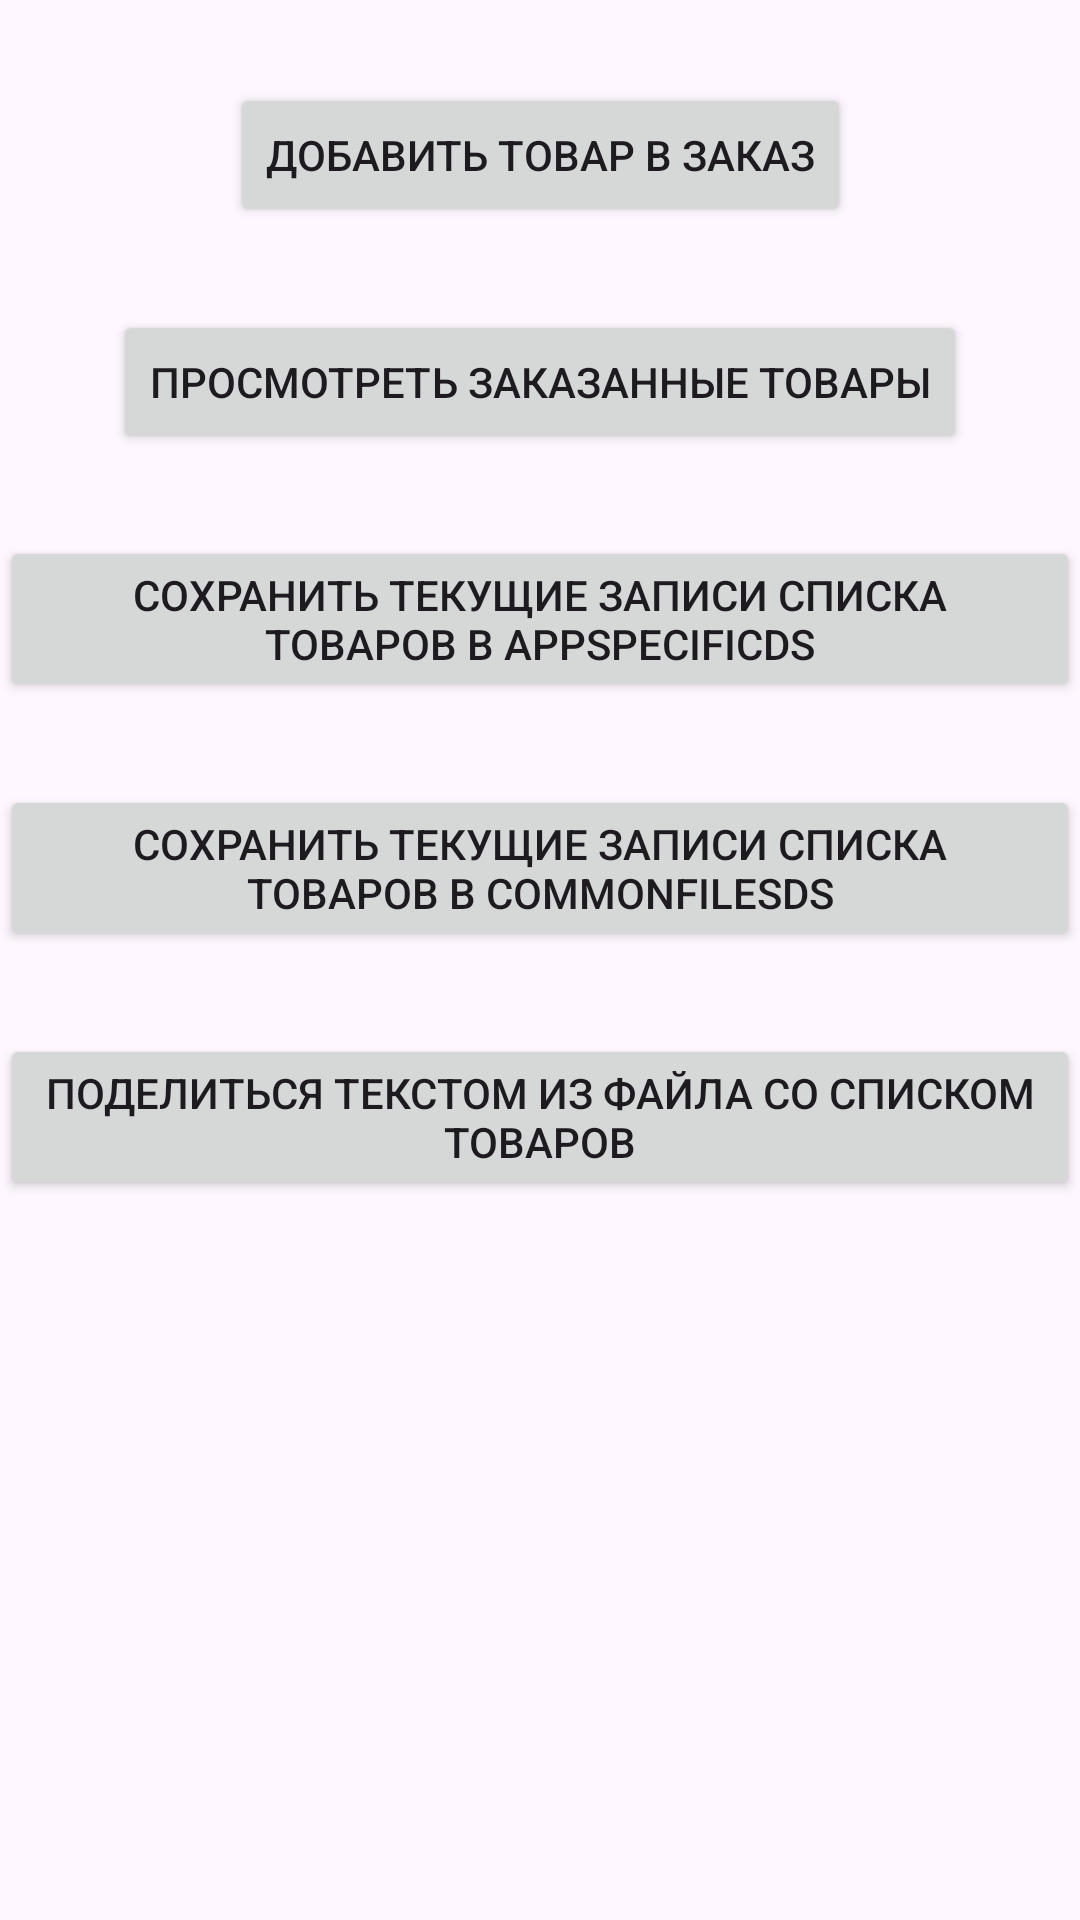

Android layout source for this screen:
<!-- AndroidManifest.xml: application theme Theme.Practice_5_mirea -->
<!-- res/layout/fragment_main.xml -->
<?xml version="1.0" encoding="utf-8"?>
<androidx.constraintlayout.widget.ConstraintLayout xmlns:android="http://schemas.android.com/apk/res/android"
    android:layout_width="match_parent"
    android:layout_height="match_parent"
    xmlns:app="http://schemas.android.com/apk/res-auto">

    <Button
        android:id="@+id/fragment_main_button1"
        android:layout_width="wrap_content"
        android:layout_height="wrap_content"
        app:layout_constraintTop_toTopOf="parent"
        app:layout_constraintStart_toStartOf="parent"
        app:layout_constraintEnd_toEndOf="parent"
        app:layout_constraintBottom_toTopOf="@id/fragment_main_button2"
        android:text="@string/fragment_main_button_text1"/>
    <Button
        android:id="@+id/fragment_main_button2"
        android:layout_width="wrap_content"
        android:layout_height="wrap_content"
        app:layout_constraintTop_toBottomOf="@id/fragment_main_button1"
        app:layout_constraintStart_toStartOf="parent"
        app:layout_constraintEnd_toEndOf="parent"
        app:layout_constraintBottom_toTopOf="@id/fragment_main_button3"
        android:text="@string/fragment_main_button_text2"/>
    <Button
        android:id="@+id/fragment_main_button3"
        android:layout_width="wrap_content"
        android:layout_height="wrap_content"
        app:layout_constraintTop_toBottomOf="@id/fragment_main_button2"
        app:layout_constraintStart_toStartOf="parent"
        app:layout_constraintEnd_toEndOf="parent"
        app:layout_constraintBottom_toTopOf="@id/fragment_main_button4"
        android:text="@string/fragment_main_button_text3"/>

    <Button
        android:id="@+id/fragment_main_button4"
        android:layout_width="wrap_content"
        android:layout_height="wrap_content"
        app:layout_constraintTop_toBottomOf="@id/fragment_main_button3"
        app:layout_constraintStart_toStartOf="parent"
        app:layout_constraintEnd_toEndOf="parent"
        app:layout_constraintBottom_toTopOf="@id/fragment_main_button5"
        android:text="@string/fragment_main_button_text4"/>

    <Button
        android:id="@+id/fragment_main_button5"
        android:layout_width="wrap_content"
        android:layout_height="wrap_content"
        app:layout_constraintTop_toBottomOf="@id/fragment_main_button4"
        app:layout_constraintStart_toStartOf="parent"
        app:layout_constraintEnd_toEndOf="parent"
        app:layout_constraintBottom_toTopOf="@id/text_view"
        android:text="@string/fragment_main_button_text5"/>

    <TextView
        android:id="@+id/text_view"
        android:layout_width="wrap_content"
        android:layout_height="wrap_content"
        app:layout_constraintTop_toBottomOf="@id/fragment_main_button3"
        app:layout_constraintStart_toStartOf="parent"
        app:layout_constraintEnd_toEndOf="parent"
        app:layout_constraintBottom_toBottomOf="parent"/>
</androidx.constraintlayout.widget.ConstraintLayout>
<!-- resources referenced by this layout -->
<resources>
  <string name="fragment_main_button_text1">Добавить товар в заказ</string>
  <string name="fragment_main_button_text2">Просмотреть заказанные товары</string>
  <string name="fragment_main_button_text3">Сохранить текущие записи списка товаров в AppSpecificDS</string>
  <string name="fragment_main_button_text4">Сохранить текущие записи списка товаров в CommonFilesDS</string>
  <string name="fragment_main_button_text5">Поделиться текстом из файла со списком товаров</string>
  <style name="Theme.Practice_5_mirea" parent="Base.Theme.Practice_5_mirea" />
  <style name="Base.Theme.Practice_5_mirea" parent="Theme.Material3.DayNight.NoActionBar">
          
          
      </style>
</resources>
